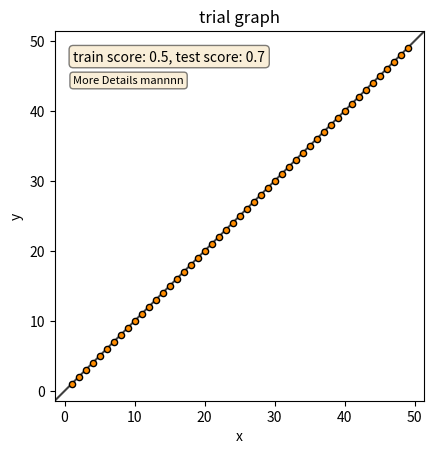

Python code for this plot:
import matplotlib.pyplot as plt
import datetime
import numpy as np

'''
This function creates a graph that compares prediction vs actual value with a scatter of points.
The X axis represents the predictions, and the Y axis represents the actual values.
The closer your points are to the line y=x, the better.

@:param: y_prediction, y_actual : 
        The prices to compare, prediction vs. reality.
        ~ Note that they should both be either from TESTS or from TRAINING! 
          Don't mix those up because the arrays need to be in the same size.
@:param: x_label, y_label, graph_name : 
        Lables for the graph.
@:param: train_score, test_score :
        Optional. If provided, displays the given scores in a textbox.
@:param: more_text :
        Optional. Provide some more text to be displayed on the graph in a textbox.
'''
def graph_PredictionVsActual(y_prediction, y_actual, x_label, y_label, graph_name, train_score=None, test_score=None, more_text=None):
    print("Graph: Plotting...")
    # text boxes
    fig, ax = plt.subplots()
    if train_score is not None:
        props = dict(boxstyle='round', facecolor='wheat', alpha=0.5)
        textstr = 'train score: ' + str(train_score) + ', test score: ' + str(test_score)
        plt.text(0.05, 0.95, textstr, transform=ax.transAxes, fontsize=10,
                                                verticalalignment='top', bbox=props)
        plt.text(0.05, 0.88, more_text, transform=ax.transAxes, fontsize=8,
                                                verticalalignment='top', bbox=props)

    # the actual data
    plt.scatter(y_actual, y_prediction, s=20, edgecolor="black", c="darkorange", label="data")
    plt.xlabel(x_label)
    plt.ylabel(y_label)
    plt.title(graph_name)

    # add the line y = x
    lims = [
        np.min([ax.get_xlim(), ax.get_ylim()]),  # min of both axes
        np.max([ax.get_xlim(), ax.get_ylim()]),  # max of both axes
    ]
    # now plot both limits against eachother
    ax.plot(lims, lims, 'k-', alpha=0.75, zorder=0)
    ax.set_aspect('equal')
    ax.set_xlim(lims)
    ax.set_ylim(lims)
    graph_save(fig, 'PredictionVsActual')
    plt.show()

def graph_save(fig, name):
    time = datetime.datetime.now()
    # todo : take note, if in the start of the path for 'name' there is no "Graphs/" - add it.
    name = name + '-' + str(time.day) + '-' + str(time.month)\
           + '-' + str(time.year) + '--' + str(time.hour) + str(time.minute) + '.png'
    fig.savefig(name, dpi=300)

if __name__ == '__main__':
    graph_PredictionVsActual(range(1,50), range(1,50), 'x', 'y', 'trial graph', 0.5, 0.7, 'More Details mannnn')